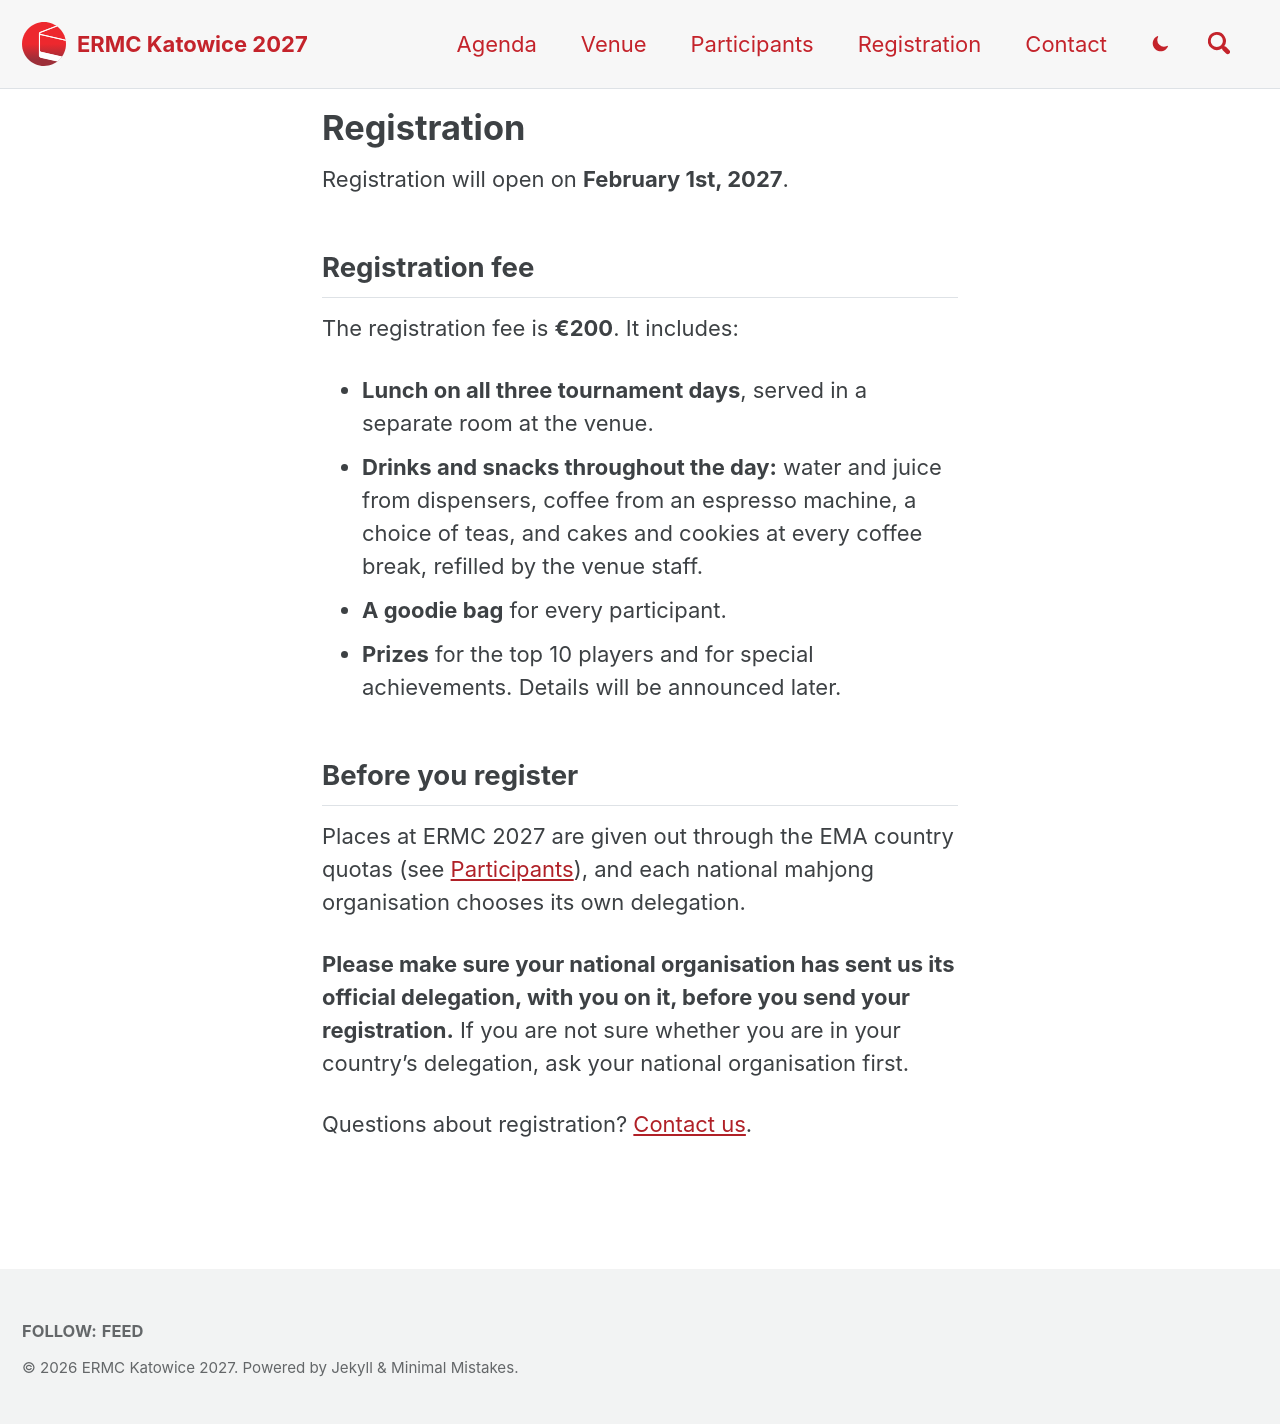

repository: Polska-Liga-Mahjonga/ermc-website · page: registration/index.html · generator: jekyll

---
layout: single
title: Registration
permalink: /registration/
lang: en
---

Registration will open on **February 1st, 2027**.

## Registration fee

The registration fee is **€200**. It includes:

- **Lunch on all three tournament days**, served in a separate room at the venue.
- **Drinks and snacks throughout the day:** water and juice from dispensers, coffee from
  an espresso machine, a choice of teas, and cakes and cookies at every coffee break,
  refilled by the venue staff.
- **A goodie bag** for every participant.
- **Prizes** for the top 10 players and for special achievements. Details will be
  announced later.

## Before you register

Places at ERMC 2027 are given out through the EMA country quotas (see
[Participants]({{ '/participants/' | relative_url }})), and each national mahjong organisation
chooses its own delegation.

**Please make sure your national organisation has sent us its official delegation, with you
on it, before you send your registration.** If you are not sure whether you are in your
country's delegation, ask your national organisation first.

Questions about registration? [Contact us]({{ '/contact/' | relative_url }}).
